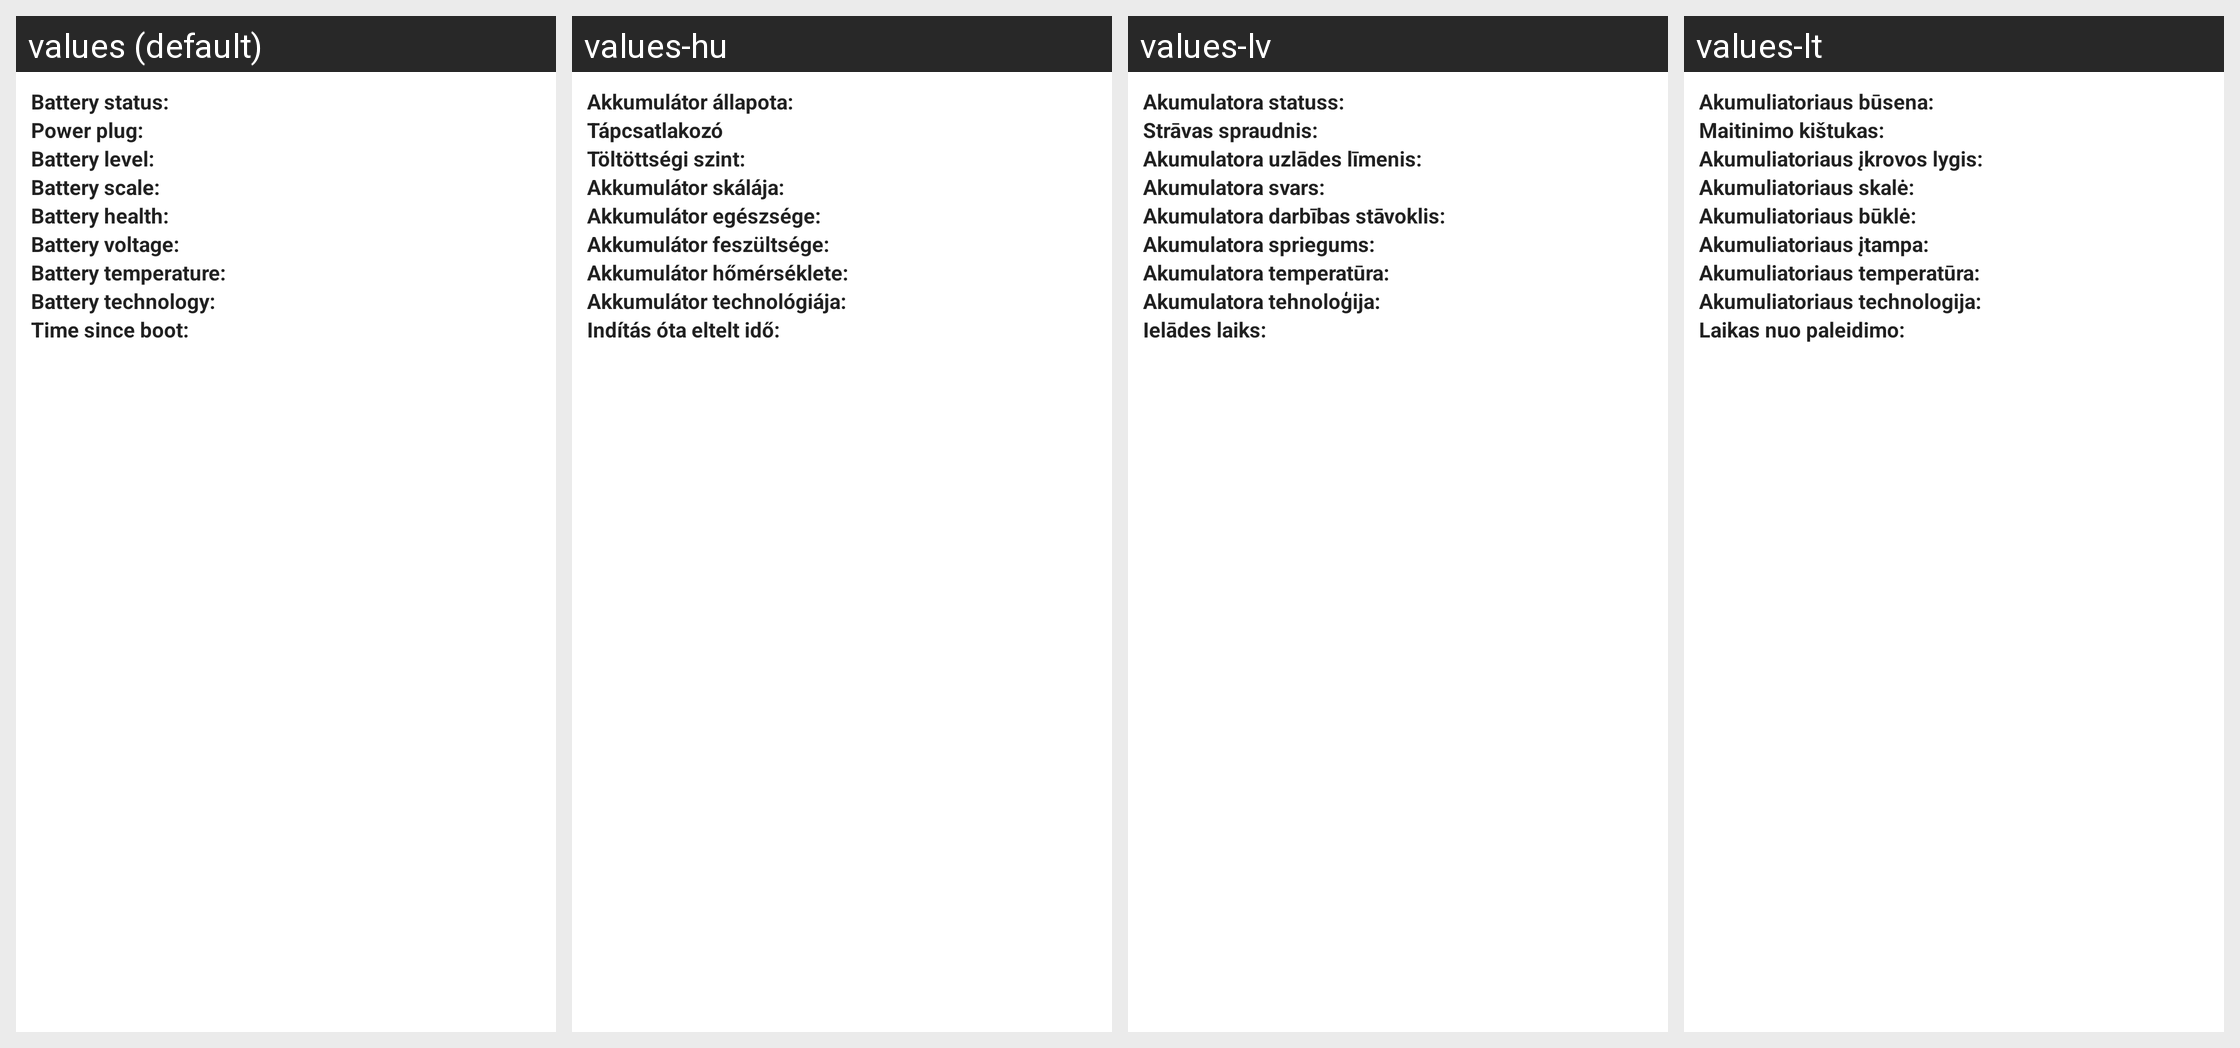

Locale-by-locale string values for the Android screen shown in this grid:
Android screen res/layout/battery_info.xml rendered under 4 locales, left to right: values (default), values-hu, values-lv, values-lt. Device: Nexus 5 (rendered at 1080×1920; each locale shown at half size, 540×960, under a caption strip naming it); theme Theme.MaterialComponents.DayNight.NoActionBar.
Other locales in the repository, not shown: values-bg, values-cs, values-da, values-de, values-el, values-es, values-es-rUS, values-et, values-fi, values-fr, values-ga, values-hr, values-is, values-it, values-kk, values-ko, values-nl, values-no, values-pl, values-pt, values-ro, values-ru, values-sk, values-sl, values-sr, values-sv, values-tr, values-uk, values-zh-rCN.
Strings drawn on this screen, with the default value and each locale's value (text and hints the layout hard-codes, and strings that could not be matched under every locale, appear in the picture but are not listed):

battery_info_status_label
  values: Battery status:
  values-hu: Akkumulátor állapota:
  values-lv: Akumulatora statuss:
  values-lt: Akumuliatoriaus būsena:

battery_info_power_label
  values: Power plug:
  values-hu: Tápcsatlakozó
  values-lv: Strāvas spraudnis:
  values-lt: Maitinimo kištukas:

battery_info_level_label
  values: Battery level:
  values-hu: Töltöttségi szint:
  values-lv: Akumulatora uzlādes līmenis:
  values-lt: Akumuliatoriaus įkrovos lygis:

battery_info_scale_label
  values: Battery scale:
  values-hu: Akkumulátor skálája:
  values-lv: Akumulatora svars:
  values-lt: Akumuliatoriaus skalė:

battery_info_health_label
  values: Battery health:
  values-hu: Akkumulátor egészsége:
  values-lv: Akumulatora darbības stāvoklis:
  values-lt: Akumuliatoriaus būklė:

battery_info_voltage_label
  values: Battery voltage:
  values-hu: Akkumulátor feszültsége:
  values-lv: Akumulatora spriegums:
  values-lt: Akumuliatoriaus įtampa:

battery_info_temperature_label
  values: Battery temperature:
  values-hu: Akkumulátor hőmérséklete:
  values-lv: Akumulatora temperatūra:
  values-lt: Akumuliatoriaus temperatūra:

battery_info_technology_label
  values: Battery technology:
  values-hu: Akkumulátor technológiája:
  values-lv: Akumulatora tehnoloģija:
  values-lt: Akumuliatoriaus technologija:

battery_info_uptime
  values: Time since boot:
  values-hu: Indítás óta eltelt idő:
  values-lv: Ielādes laiks:
  values-lt: Laikas nuo paleidimo:
